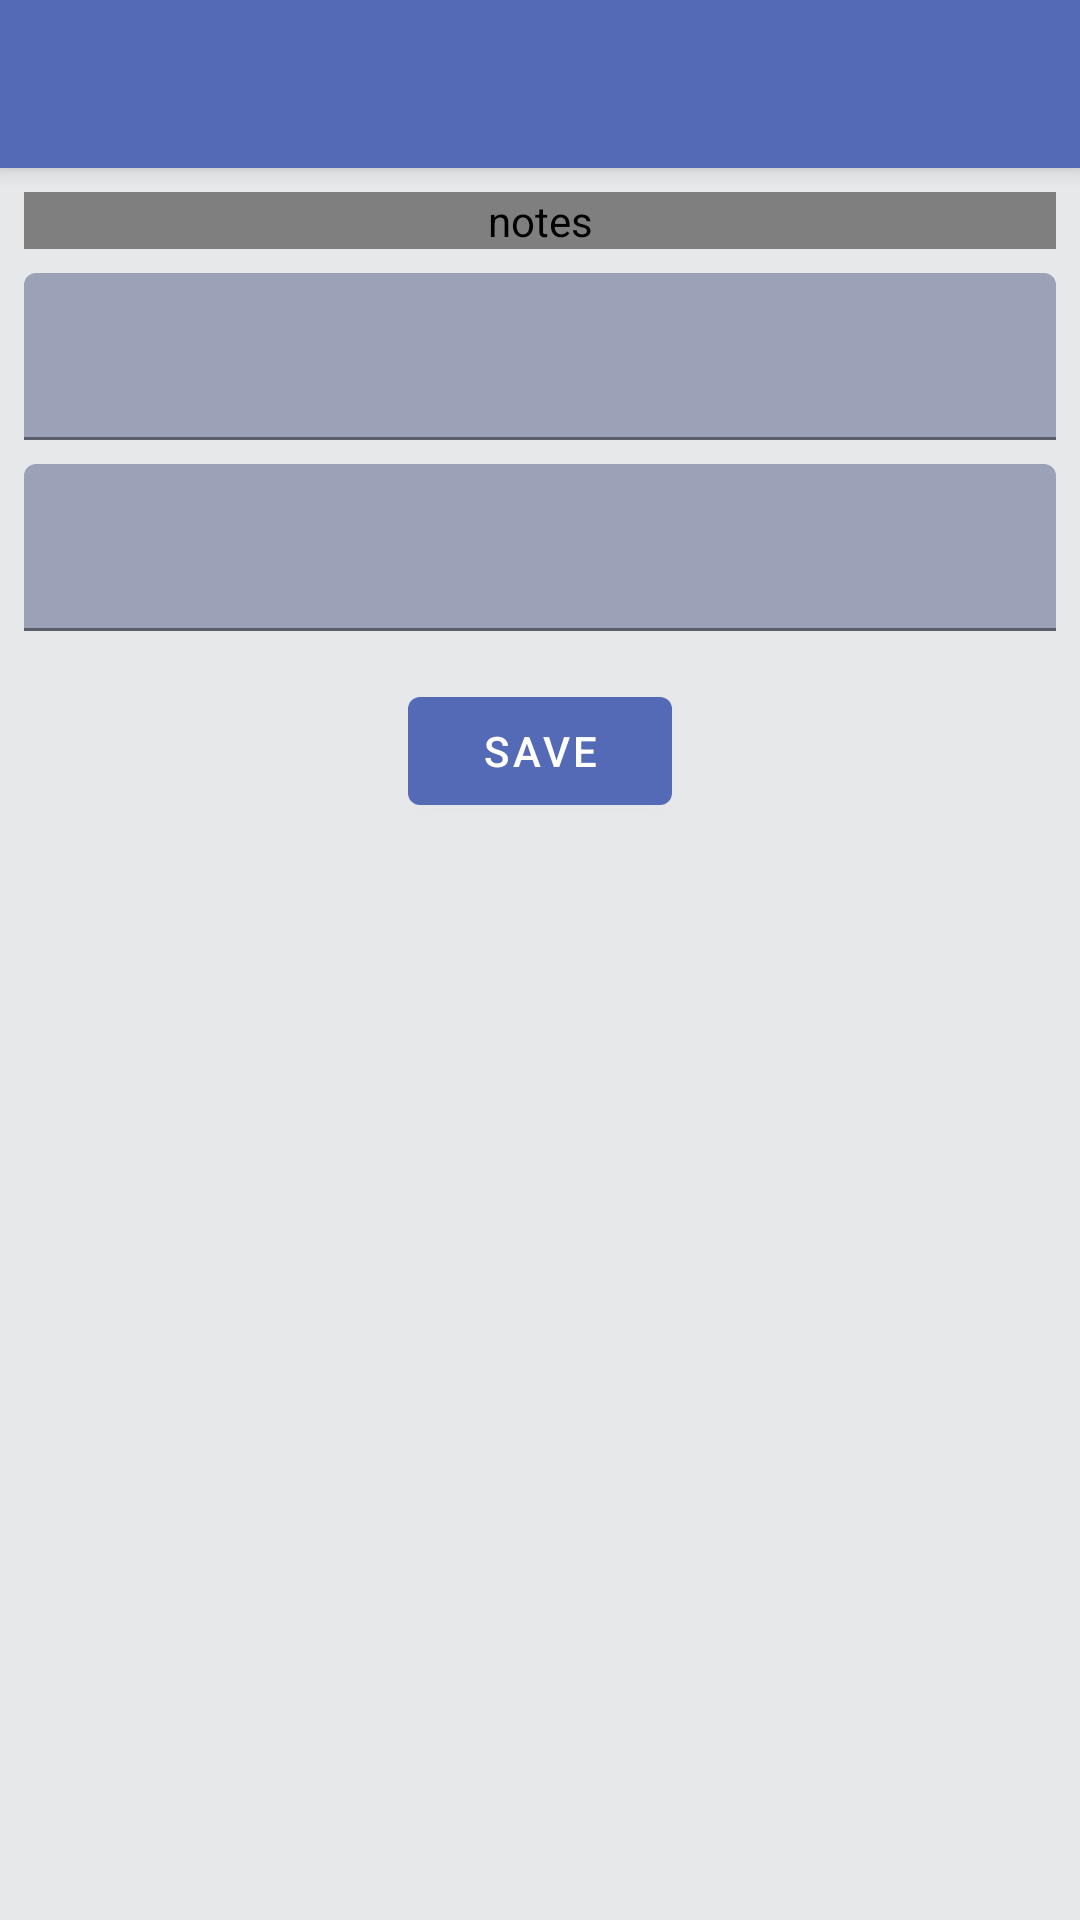

Reconstruct the res/layout file that produces this screen, plus the resources it refers to.
<!-- AndroidManifest.xml: application theme WeightTracker.DayNight -->
<!-- res/layout/activity_add_weight.xml -->
<?xml version="1.0" encoding="utf-8"?>
<androidx.coordinatorlayout.widget.CoordinatorLayout xmlns:android="http://schemas.android.com/apk/res/android"
    xmlns:tools="http://schemas.android.com/tools"
    android:layout_width="match_parent"
    android:layout_height="match_parent"
    tools:context=".add.AddWeightActivity">

    <com.google.android.material.appbar.AppBarLayout
        android:layout_width="match_parent"
        android:layout_height="wrap_content"
        android:theme="@style/Widget.Design.AppBarLayout">

        <com.google.android.material.appbar.MaterialToolbar
            android:id="@+id/toolbar"
            android:layout_width="match_parent"
            android:layout_height="?attr/actionBarSize"
            android:background="?attr/colorPrimary" />

    </com.google.android.material.appbar.AppBarLayout>

    <include layout="@layout/content_add_weight" />

</androidx.coordinatorlayout.widget.CoordinatorLayout>
<!-- res/layout/content_add_weight.xml (included above) -->
<?xml version="1.0" encoding="utf-8"?>
<androidx.core.widget.NestedScrollView xmlns:android="http://schemas.android.com/apk/res/android"
    xmlns:app="http://schemas.android.com/apk/res-auto"
    xmlns:tools="http://schemas.android.com/tools"
    android:layout_width="match_parent"
    android:layout_height="match_parent"
    android:fillViewport="true"
    android:padding="@dimen/keyline_2"
    app:layout_behavior="@string/appbar_scrolling_view_behavior"
    tools:context=".add.AddWeightActivity"
    tools:showIn="@layout/activity_add_weight">

    <androidx.constraintlayout.widget.ConstraintLayout
        android:layout_width="match_parent"
        android:layout_height="match_parent">

        <com.prolificinteractive.materialcalendarview.MaterialCalendarView
            android:id="@+id/calendar_date"
            android:layout_width="0dp"
            android:layout_height="wrap_content"
            android:contentDescription="@string/content_description_date"
            app:layout_constraintEnd_toEndOf="parent"
            app:layout_constraintStart_toStartOf="parent"
            app:layout_constraintTop_toTopOf="parent"
            app:mcv_selectionMode="single" />

        <com.google.android.material.textfield.TextInputLayout
            android:id="@+id/weight_input_layout"
            android:layout_width="0dp"
            android:layout_height="wrap_content"
            android:layout_marginTop="8dp"
            app:layout_constraintEnd_toEndOf="parent"
            app:layout_constraintStart_toStartOf="parent"
            app:layout_constraintTop_toBottomOf="@+id/calendar_date">

            <com.google.android.material.textfield.TextInputEditText
                android:id="@+id/edittext_weight"
                android:layout_width="match_parent"
                android:layout_height="wrap_content"
                android:contentDescription="@string/content_description_weight"
                android:inputType="numberDecimal"
                android:maxLength="5" />

        </com.google.android.material.textfield.TextInputLayout>

        <com.google.android.material.textfield.TextInputLayout
            android:id="@+id/notes_input_layout"
            android:layout_width="0dp"
            android:layout_height="wrap_content"
            android:layout_marginTop="8dp"
            app:layout_constraintEnd_toEndOf="parent"
            app:layout_constraintStart_toStartOf="parent"
            app:layout_constraintTop_toBottomOf="@+id/weight_input_layout">

            <com.google.android.material.textfield.TextInputEditText
                android:id="@+id/edittext_notes"
                android:layout_width="match_parent"
                android:layout_height="wrap_content"
                android:contentDescription="@string/content_description_notes"
                android:inputType="textMultiLine" />

        </com.google.android.material.textfield.TextInputLayout>

        <com.google.android.material.button.MaterialButton
            android:id="@+id/button_save"
            android:layout_width="wrap_content"
            android:layout_height="wrap_content"
            android:layout_marginTop="16dp"
            android:contentDescription="@string/content_description_save_button"
            android:text="@string/button_save"
            app:layout_constraintEnd_toEndOf="parent"
            app:layout_constraintStart_toStartOf="parent"
            app:layout_constraintTop_toBottomOf="@+id/notes_input_layout" />
    </androidx.constraintlayout.widget.ConstraintLayout>
</androidx.core.widget.NestedScrollView>
<!-- resources referenced by this layout -->
<resources>
  <dimen name="keyline_2">8dp</dimen>
  <string name="button_save">Save</string>
  <string name="content_description_date">notes</string>
  <string name="content_description_notes">notes</string>
  <string name="content_description_save_button">save</string>
  <string name="content_description_weight">weight</string>
  <style name="WeightTracker.DayNight" parent="Base.WeightTracker" />
  <color name="color_primary">#546ab6</color>
  <color name="color_primary_variant">#6b94cd</color>
  <color name="color_secondary">#546ab6</color>
  <color name="color_secondary_variant">#ce6555</color>
  <color name="color_background">#e7e8ea</color>
  <color name="color_surface">#b1b9d1</color>
  <color name="color_error">#b00020</color>
  <color name="color_on_primary">#ffffff</color>
  <color name="color_on_secondary">#ffffff</color>
  <color name="color_on_background">#000000</color>
  <color name="color_on_surface">#000000</color>
  <color name="color_on_error">#ffffff</color>
  <style name="TextAppearance.WeightTracker.Headline1" parent="TextAppearance.MaterialComponents.Headline1">
          
      </style>
  <style name="TextAppearance.WeightTracker.Headline2" parent="TextAppearance.MaterialComponents.Headline2">
          
      </style>
  <style name="TextAppearance.WeightTracker.Headline3" parent="TextAppearance.MaterialComponents.Headline3">
          
      </style>
  <style name="TextAppearance.WeightTracker.Headline4" parent="TextAppearance.MaterialComponents.Headline4">
          
      </style>
  <style name="TextAppearance.WeightTracker.Headline5" parent="TextAppearance.MaterialComponents.Headline5">
          
      </style>
  <style name="TextAppearance.WeightTracker.Headline6" parent="TextAppearance.MaterialComponents.Headline6">
          
      </style>
  <style name="TextAppearance.WeightTracker.Subtitle1" parent="TextAppearance.MaterialComponents.Subtitle1">
          
      </style>
  <style name="TextAppearance.WeightTracker.Subtitle2" parent="TextAppearance.MaterialComponents.Subtitle2">
          
      </style>
  <style name="TextAppearance.WeightTracker.Body1" parent="TextAppearance.MaterialComponents.Body1">
          
      </style>
  <style name="TextAppearance.WeightTracker.Body2" parent="TextAppearance.MaterialComponents.Body2">
          
      </style>
  <style name="TextAppearance.WeightTracker.Button" parent="TextAppearance.MaterialComponents.Button">
          
      </style>
  <style name="TextAppearance.WeightTracker.Caption" parent="TextAppearance.MaterialComponents.Caption">
          
      </style>
  <style name="TextAppearance.WeightTracker.Overline" parent="TextAppearance.MaterialComponents.Overline">
          
      </style>
  <style name="ShapeAppearance.WeightTracker.SmallComponent" parent="ShapeAppearance.MaterialComponents.SmallComponent">
          
      </style>
  <style name="ShapeAppearance.WeightTracker.MediumComponent" parent="ShapeAppearance.MaterialComponents.MediumComponent">
          
      </style>
  <style name="ShapeAppearance.WeightTracker.LargeComponent" parent="ShapeAppearance.MaterialComponents.LargeComponent">
          
      </style>
  <style name="Widget.WeightTracker.NavigationView" parent="Widget.MaterialComponents.NavigationView">
          <item name="itemTextAppearance">?textAppearanceBody2</item>
      </style>
  <style name="Widget.WeightTracker.Toolbar" parent="Widget.MaterialComponents.Toolbar.Primary" />
  <dimen name="alpha_emphasis_high">@dimen/material_emphasis_high_type</dimen>
  <dimen name="alpha_emphasis_medium">@dimen/material_emphasis_medium</dimen>
  <dimen name="alpha_emphasis_disabled">@dimen/material_emphasis_disabled</dimen>
  <style name="Widget.WeightTracker.BottomSheet.Modal" parent="Widget.MaterialComponents.BottomSheet.Modal">
          <item name="shapeAppearanceOverlay">?shapeAppearanceLargeComponent</item>
      </style>
</resources>
